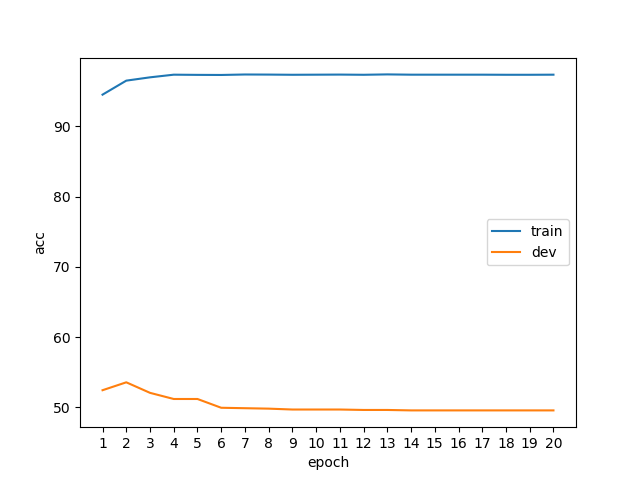

Data behind this chart, as committed beside it:
epoch, phase, acc
1, train, 94.53
1, dev, 52.44
2, train, 96.52
2, dev, 53.56
3, train, 97
3, dev, 52.06
4, train, 97.37
4, dev, 51.19
5, train, 97.35
5, dev, 51.19
6, train, 97.33
6, dev, 49.94
7, train, 97.4
7, dev, 49.88
8, train, 97.39
8, dev, 49.81
9, train, 97.36
9, dev, 49.69
10, train, 97.37
10, dev, 49.69
11, train, 97.39
11, dev, 49.69
12, train, 97.36
12, dev, 49.62
13, train, 97.41
13, dev, 49.62
14, train, 97.37
14, dev, 49.56
15, train, 97.37
15, dev, 49.56
16, train, 97.37
16, dev, 49.56
17, train, 97.37
17, dev, 49.56
18, train, 97.36
18, dev, 49.56
19, train, 97.36
19, dev, 49.56
20, train, 97.37
20, dev, 49.56
